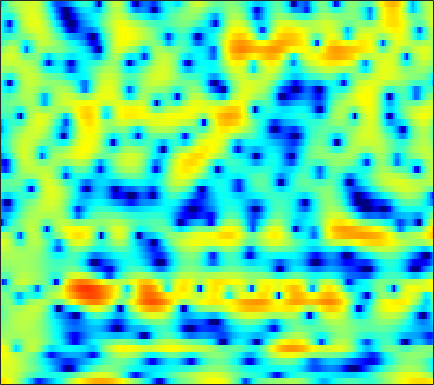

The file beside this chart, header and first rows:
6.2567, 5.9015, 5.3531, 4.7651, 4.2638, 3.5281, 2.7095, 2.0061, 0.98345, -0.15221, -1.4154, -2.5052, -4.2072, -6.1963, -7.8609, -10.373, -12.805, -13.963, -14.116, -12.979, -11.492, -10.451, -9.2817, -8.2095
3.67, 3.739, 3.729, 3.605, 3.429, 3.11, 2.694, 2.326, 1.761, 1.132, 0.4361, -0.1032, -0.825, -1.522, -2.003, -2.562, -3.025, -3.296, -3.588, -3.786, -3.926, -4.007, -4.074, -4.14
3.233, 3.373, 3.461, 3.455, 3.39, 3.228, 2.99, 2.771, 2.424, 2.021, 1.569, 1.205, 0.6783, 0.1279, -0.3059, -0.895, -1.522, -2.014, -2.695, -3.414, -4.18, -4.8, -5.688, -6.672
4.041, 3.995, 3.89, 3.729, 3.572, 3.311, 3, 2.743, 2.359, 1.924, 1.444, 1.046, 0.4784, -0.1638, -0.6725, -1.413, -2.21, -2.852, -3.755, -4.691, -5.654, -6.387, -7.355, -8.322
4.904, 4.678, 4.293, 3.847, 3.479, 2.98, 2.511, 2.2, 1.854, 1.556, 1.292, 1.079, 0.7265, 0.2623, -0.2036, -0.9878, -2, -2.931, -4.449, -6.299, -8.556, -10.51, -13.1, -14.65
5.606, 5.098, 4.081, 2.594, 1.088, -1.517, -4.752, -6.61, -5.596, -2.796, -0.5312, 0.6684, 1.711, 2.267, 2.397, 2.238, 1.711, 1.1, -0.02575, -1.445, -3.104, -4.366, -5.841, -6.655
2.702, 2.515, 2.011, 1.24, 0.5187, -0.5227, -1.413, -1.742, -1.55, -0.7961, 0.129, 0.7871, 1.474, 1.923, 2.099, 2.133, 1.964, 1.706, 1.23, 0.6489, -0.02102, -0.5612, -1.306, -2.052
0.722, 0.9154, 1.068, 1.133, 1.141, 1.138, 1.144, 1.171, 1.247, 1.362, 1.487, 1.572, 1.646, 1.666, 1.621, 1.48, 1.234, 0.9885, 0.5783, 0.06213, -0.5338, -1.028, -1.748, -2.543
-0.189, 0.1609, 0.5615, 0.9017, 1.115, 1.36, 1.558, 1.678, 1.804, 1.891, 1.94, 1.942, 1.894, 1.777, 1.646, 1.403, 1.079, 0.7871, 0.3143, -0.2307, -0.851, -1.364, -2.112, -2.922
-0.9465, -0.4735, 0.1066, 0.6172, 0.9477, 1.325, 1.635, 1.826, 2.027, 2.155, 2.224, 2.229, 2.178, 2.055, 1.91, 1.635, 1.268, 0.9348, 0.4036, -0.2319, -0.9665, -1.577, -2.457, -3.393
-1.802, -1.106, -0.3179, 0.3424, 0.7608, 1.219, 1.576, 1.791, 2.028, 2.205, 2.339, 2.402, 2.437, 2.392, 2.302, 2.103, 1.775, 1.443, 0.8524, 0.1073, -0.8169, -1.642, -2.898, -4.312
-2.261, -1.245, -0.2316, 0.4222, 0.7148, 0.9278, 1.008, 1.018, 1.08, 1.234, 1.526, 1.775, 2.122, 2.401, 2.558, 2.631, 2.556, 2.387, 1.989, 1.362, 0.4397, -0.4561, -2.079, -4.308
-0.8334, -0.1591, 0.2878, 0.2686, -0.08241, -1.044, -2.563, -3.964, -5.579, -5.54, -3.912, -2.461, -0.8596, 0.2806, 0.8823, 1.397, 1.715, 1.877, 1.994, 1.993, 1.832, 1.584, 1.064, 0.3811
0.1003, 0.06039, -0.1913, -0.6868, -1.284, -2.507, -4.321, -6.151, -8.545, -8.653, -6.587, -5.106, -3.879, -3.506, -3.672, -4.276, -4.763, -4.64, -3.582, -2.168, -0.8542, -0.08522, 0.7101, 1.277
-1.372, -2.031, -2.232, -1.776, -1.278, -0.702, -0.3444, -0.1807, -0.08661, -0.06843, -0.1317, -0.3228, -0.9243, -2.114, -3.578, -6.633, -10.95, -11.57, -7.518, -4.178, -2.168, -1.274, -0.5948, -0.3693
-7.973, -14, -11.72, -5.566, -2.847, -0.4918, 1.006, 1.774, 2.452, 2.822, 2.932, 2.856, 2.564, 2.084, 1.63, 1, 0.4771, 0.2062, 0.03686, -0.07873, -0.3807, -0.8708, -2.11, -4.391
-1.449, -1.771, -1.773, -1.321, -0.8058, -0.05425, 0.6465, 1.079, 1.533, 1.831, 1.977, 2.002, 1.931, 1.752, 1.571, 1.27, 0.9362, 0.6625, 0.2607, -0.2038, -0.7574, -1.242, -2.01, -2.806
0.01855, 0.01659, 0.08245, 0.2214, 0.3672, 0.5903, 0.8208, 0.9799, 1.155, 1.274, 1.331, 1.327, 1.265, 1.142, 1.008, 0.7863, 0.5105, 0.2736, -0.07403, -0.4557, -0.8576, -1.152, -1.524, -1.839
0.571, 0.6944, 0.8352, 0.9547, 1.028, 1.115, 1.183, 1.225, 1.26, 1.271, 1.253, 1.218, 1.135, 1.008, 0.8814, 0.6671, 0.4012, 0.1677, -0.185, -0.5763, -0.99, -1.312, -1.72, -2.091
1.298, 1.446, 1.56, 1.597, 1.591, 1.548, 1.483, 1.431, 1.367, 1.318, 1.282, 1.255, 1.209, 1.131, 1.04, 0.8563, 0.5918, 0.3365, -0.08911, -0.6153, -1.236, -1.76, -2.509, -3.276
2.576, 2.597, 2.497, 2.274, 2.043, 1.673, 1.285, 1.02, 0.7639, 0.6694, 0.7407, 0.8744, 1.095, 1.289, 1.372, 1.369, 1.203, 0.9595, 0.4787, -0.1949, -1.081, -1.901, -3.265, -5.011
3.776, 3.563, 3.138, 2.516, 1.883, 0.7828, -0.6089, -1.786, -3.144, -3.47, -2.497, -1.374, 0.04974, 1.119, 1.657, 2.021, 2.025, 1.817, 1.288, 0.5386, -0.3734, -1.143, -2.318, -3.752
2.406, 2.129, 1.764, 1.252, 0.6633, -0.5683, -2.604, -4.982, -10.04, -12.73, -6.651, -3.362, -0.5304, 1.161, 1.891, 2.281, 2.071, 1.557, 0.4296, -1.098, -2.701, -3.526, -3.683, -3.01
-5.481, -4.902, -3.571, -2.398, -1.781, -1.327, -1.215, -1.232, -1.19, -0.8418, -0.1131, 0.5729, 1.462, 2.119, 2.365, 2.304, 1.712, 0.8499, -1.009, -4.062, -9.4, -15.95, -11.19, -5.268
-15.62, -12.49, -8.777, -6.272, -4.907, -3.522, -2.434, -1.749, -0.9429, -0.2054, 0.4724, 0.9323, 1.448, 1.81, 1.952, 1.927, 1.653, 1.28, 0.5757, -0.2495, -0.9729, -1.249, -1.102, -0.4686
-8.522, -8.641, -8.313, -7.576, -6.837, -5.715, -4.528, -3.654, -2.552, -1.55, -0.6724, -0.09692, 0.5415, 1.047, 1.335, 1.603, 1.746, 1.784, 1.764, 1.701, 1.644, 1.618, 1.634, 1.688
-9.576, -10.78, -12.07, -12.19, -11.3, -9.351, -7.308, -5.907, -4.285, -2.944, -1.834, -1.131, -0.3297, 0.3358, 0.7629, 1.256, 1.665, 1.922, 2.214, 2.443, 2.611, 2.694, 2.736, 2.69
-10.26, -12.93, -18.58, -22.73, -17.09, -11.79, -8.489, -6.714, -4.942, -3.639, -2.655, -2.066, -1.396, -0.7928, -0.3463, 0.2613, 0.8901, 1.357, 1.944, 2.456, 2.86, 3.087, 3.266, 3.294
-5.382, -6.087, -6.788, -6.957, -6.667, -5.897, -5.003, -4.39, -3.757, -3.391, -3.295, -3.369, -3.557, -3.591, -3.355, -2.569, -1.38, -0.3982, 0.8387, 1.887, 2.699, 3.142, 3.527, 3.684
-1.863, -2.016, -2.155, -2.187, -2.149, -2.038, -1.936, -1.936, -2.127, -2.669, -3.717, -5.006, -7.766, -12.65, -16.46, -10.75, -5.471, -2.828, -0.3216, 1.411, 2.595, 3.19, 3.665, 3.817
-1.497, -1.509, -1.456, -1.315, -1.166, -0.955, -0.7762, -0.7166, -0.8053, -1.155, -1.841, -2.594, -3.852, -5.037, -5.294, -4.258, -2.329, -0.876, 0.7597, 1.991, 2.823, 3.215, 3.421, 3.292
-4.559, -4.653, -4.497, -3.98, -3.388, -2.475, -1.583, -0.9884, -0.3557, 0.07735, 0.3094, 0.3875, 0.4235, 0.4902, 0.6298, 0.9529, 1.409, 1.791, 2.287, 2.691, 2.933, 2.977, 2.815, 2.356
-11.16, -12.61, -13.76, -11.78, -9.202, -6.005, -3.509, -2.045, -0.5358, 0.5537, 1.32, 1.711, 2.05, 2.235, 2.301, 2.319, 2.291, 2.263, 2.244, 2.237, 2.23, 2.183, 2.032, 1.691
-13.63, -14.77, -15.78, -13.03, -9.802, -6.116, -3.277, -1.616, 0.08611, 1.303, 2.114, 2.483, 2.694, 2.589, 2.324, 1.758, 1.012, 0.413, -0.2695, -0.5927, -0.4457, -0.1055, 0.4225, 0.8547
-9.766, -8.565, -7.038, -5.389, -4.088, -2.323, -0.6848, 0.3952, 1.584, 2.462, 2.997, 3.172, 3.067, 2.547, 1.844, 0.4101, -1.778, -4.127, -8.632, -12.15, -8.183, -5.138, -2.398, -0.6376
-6.642, -5.524, -4.089, -2.714, -1.731, -0.489, 0.6454, 1.391, 2.217, 2.818, 3.163, 3.235, 3.056, 2.538, 1.897, 0.6369, -1.104, -2.714, -4.915, -6.066, -5.224, -3.99, -2.451, -1.345
-5.459, -4.586, -3.396, -2.224, -1.366, -0.3078, 0.6352, 1.258, 1.959, 2.492, 2.847, 2.983, 2.999, 2.808, 2.531, 2.003, 1.341, 0.8074, 0.1345, -0.3881, -0.7394, -0.9176, -1.155, -1.514
-6.644, -5.615, -4.223, -2.913, -2.017, -0.9435, -0.02926, 0.5659, 1.251, 1.824, 2.289, 2.567, 2.832, 2.963, 2.975, 2.895, 2.685, 2.457, 2.065, 1.585, 0.9943, 0.4586, -0.4344, -1.582
-9.938, -7.773, -5.56, -3.913, -2.964, -1.985, -1.224, -0.7493, -0.1749, 0.4014, 1.008, 1.476, 2.065, 2.585, 2.898, 3.176, 3.293, 3.267, 3.081, 2.703, 2.134, 1.56, 0.5885, -0.6532
-8.036, -6.423, -4.76, -3.65, -3.137, -2.884, -2.978, -3.18, -3.374, -3.069, -2.081, -1.053, 0.3806, 1.653, 2.42, 3.171, 3.64, 3.822, 3.856, 3.659, 3.26, 2.819, 2.035, 0.9962
-3.819, -3.24, -2.638, -2.394, -2.52, -3.222, -4.832, -6.985, -12.46, -20.54, -9.515, -5.226, -1.679, 0.5735, 1.742, 2.798, 3.405, 3.642, 3.728, 3.633, 3.396, 3.154, 2.718, 2.131
-2.655, -2.067, -1.551, -1.351, -1.431, -1.839, -2.643, -3.437, -4.392, -4.521, -3.432, -2.193, -0.5748, 0.6856, 1.311, 1.761, 1.815, 1.635, 1.219, 0.7861, 0.528, 0.5311, 0.7532, 1.074
-2.362, -1.73, -1.141, -0.7551, -0.573, -0.4499, -0.3652, -0.2953, -0.1438, 0.1212, 0.5021, 0.8232, 1.188, 1.358, 1.278, 0.8061, -0.1848, -1.357, -3.63, -6.721, -8.774, -7.513, -4.364, -1.834
-2.224, -2.067, -1.915, -1.75, -1.557, -1.182, -0.6637, -0.2191, 0.3797, 0.9406, 1.414, 1.675, 1.846, 1.754, 1.498, 0.819, -0.332, -1.572, -3.841, -6.704, -8.463, -7.41, -4.579, -2.122
-3.17, -3.925, -5.066, -6.008, -6.163, -5.298, -3.735, -2.493, -0.9974, 0.2106, 1.105, 1.578, 1.968, 2.091, 2.009, 1.692, 1.154, 0.6478, -0.05501, -0.6538, -0.9413, -0.9079, -0.5574, -0.01593
-3.585, -5.232, -8.644, -15.44, -30.58, -12.88, -6.886, -4.208, -1.745, -0.04942, 1.119, 1.733, 2.27, 2.541, 2.58, 2.465, 2.208, 1.953, 1.573, 1.209, 0.9063, 0.7498, 0.6174, 0.5539
-1.221, -1.984, -3.083, -3.971, -4.155, -3.525, -2.28, -1.235, 0.04657, 1.081, 1.861, 2.277, 2.621, 2.74, 2.707, 2.503, 2.152, 1.808, 1.264, 0.6915, 0.1365, -0.2231, -0.6094, -0.8864
1.133, 0.9946, 0.8261, 0.75, 0.787, 0.957, 1.259, 1.531, 1.898, 2.212, 2.432, 2.521, 2.524, 2.375, 2.162, 1.717, 1.054, 0.4046, -0.6475, -1.889, -3.161, -3.999, -4.665, -4.748
2.209, 2.349, 2.507, 2.643, 2.717, 2.754, 2.752, 2.705, 2.582, 2.409, 2.191, 2.012, 1.774, 1.515, 1.243, 0.7449, -0.04333, -0.8971, -2.532, -5.016, -8.848, -13.23, -17.62, -12.08
1.827, 2.289, 2.812, 3.156, 3.291, 3.287, 3.054, 2.72, 2.068, 1.228, 0.3457, -0.2032, -0.5858, -0.5088, -0.2889, -0.05229, -0.08728, -0.386, -1.274, -2.736, -4.654, -6.097, -7.008, -6.226
-0.9694, 0.2651, 1.475, 2.226, 2.522, 2.595, 2.227, 1.645, 0.3566, -1.744, -5.072, -8.666, -11.38, -6.795, -3.806, -1.246, 0.2413, 0.8507, 1.192, 1.148, 0.8742, 0.6314, 0.3484, 0.193
-3.86, -2.383, -1.036, -0.1712, 0.2284, 0.4547, 0.3591, 0.04223, -0.7565, -2.053, -3.807, -5.114, -5.592, -3.996, -2.336, -0.4077, 0.9915, 1.705, 2.312, 2.579, 2.582, 2.462, 2.189, 1.805
-3.7, -3.516, -3.315, -3.087, -2.849, -2.428, -1.897, -1.521, -1.112, -0.8298, -0.6121, -0.4138, -0.0103, 0.5669, 1.09, 1.779, 2.371, 2.698, 2.939, 2.952, 2.76, 2.482, 1.956, 1.258
-4.182, -5.3, -7.087, -8.81, -9.174, -7.675, -5.302, -3.647, -1.825, -0.4202, 0.6645, 1.325, 2.054, 2.646, 3.001, 3.364, 3.569, 3.616, 3.504, 3.196, 2.688, 2.168, 1.283, 0.1929
-4.106, -5.784, -8.943, -13.65, -16.04, -11.2, -6.537, -4.073, -1.636, 0.1486, 1.485, 2.261, 3.048, 3.607, 3.88, 4.068, 4.051, 3.9, 3.526, 2.937, 2.114, 1.347, 0.1167, -1.358
-2.725, -3.359, -4.073, -4.422, -4.308, -3.541, -2.333, -1.302, 0.01052, 1.174, 2.131, 2.709, 3.302, 3.682, 3.84, 3.858, 3.666, 3.372, 2.78, 1.944, 0.8579, -0.1219, -1.653, -3.468
-3.061, -2.874, -2.418, -1.853, -1.357, -0.6478, 0.08485, 0.635, 1.339, 1.982, 2.537, 2.883, 3.241, 3.452, 3.507, 3.415, 3.108, 2.724, 1.969, 0.9349, -0.3766, -1.546, -3.341, -5.353
-6.975, -4.689, -2.428, -0.8773, -0.03152, 0.7813, 1.361, 1.671, 1.992, 2.241, 2.48, 2.669, 2.916, 3.14, 3.234, 3.23, 2.991, 2.625, 1.849, 0.6948, -0.8821, -2.365, -4.714, -7.382
